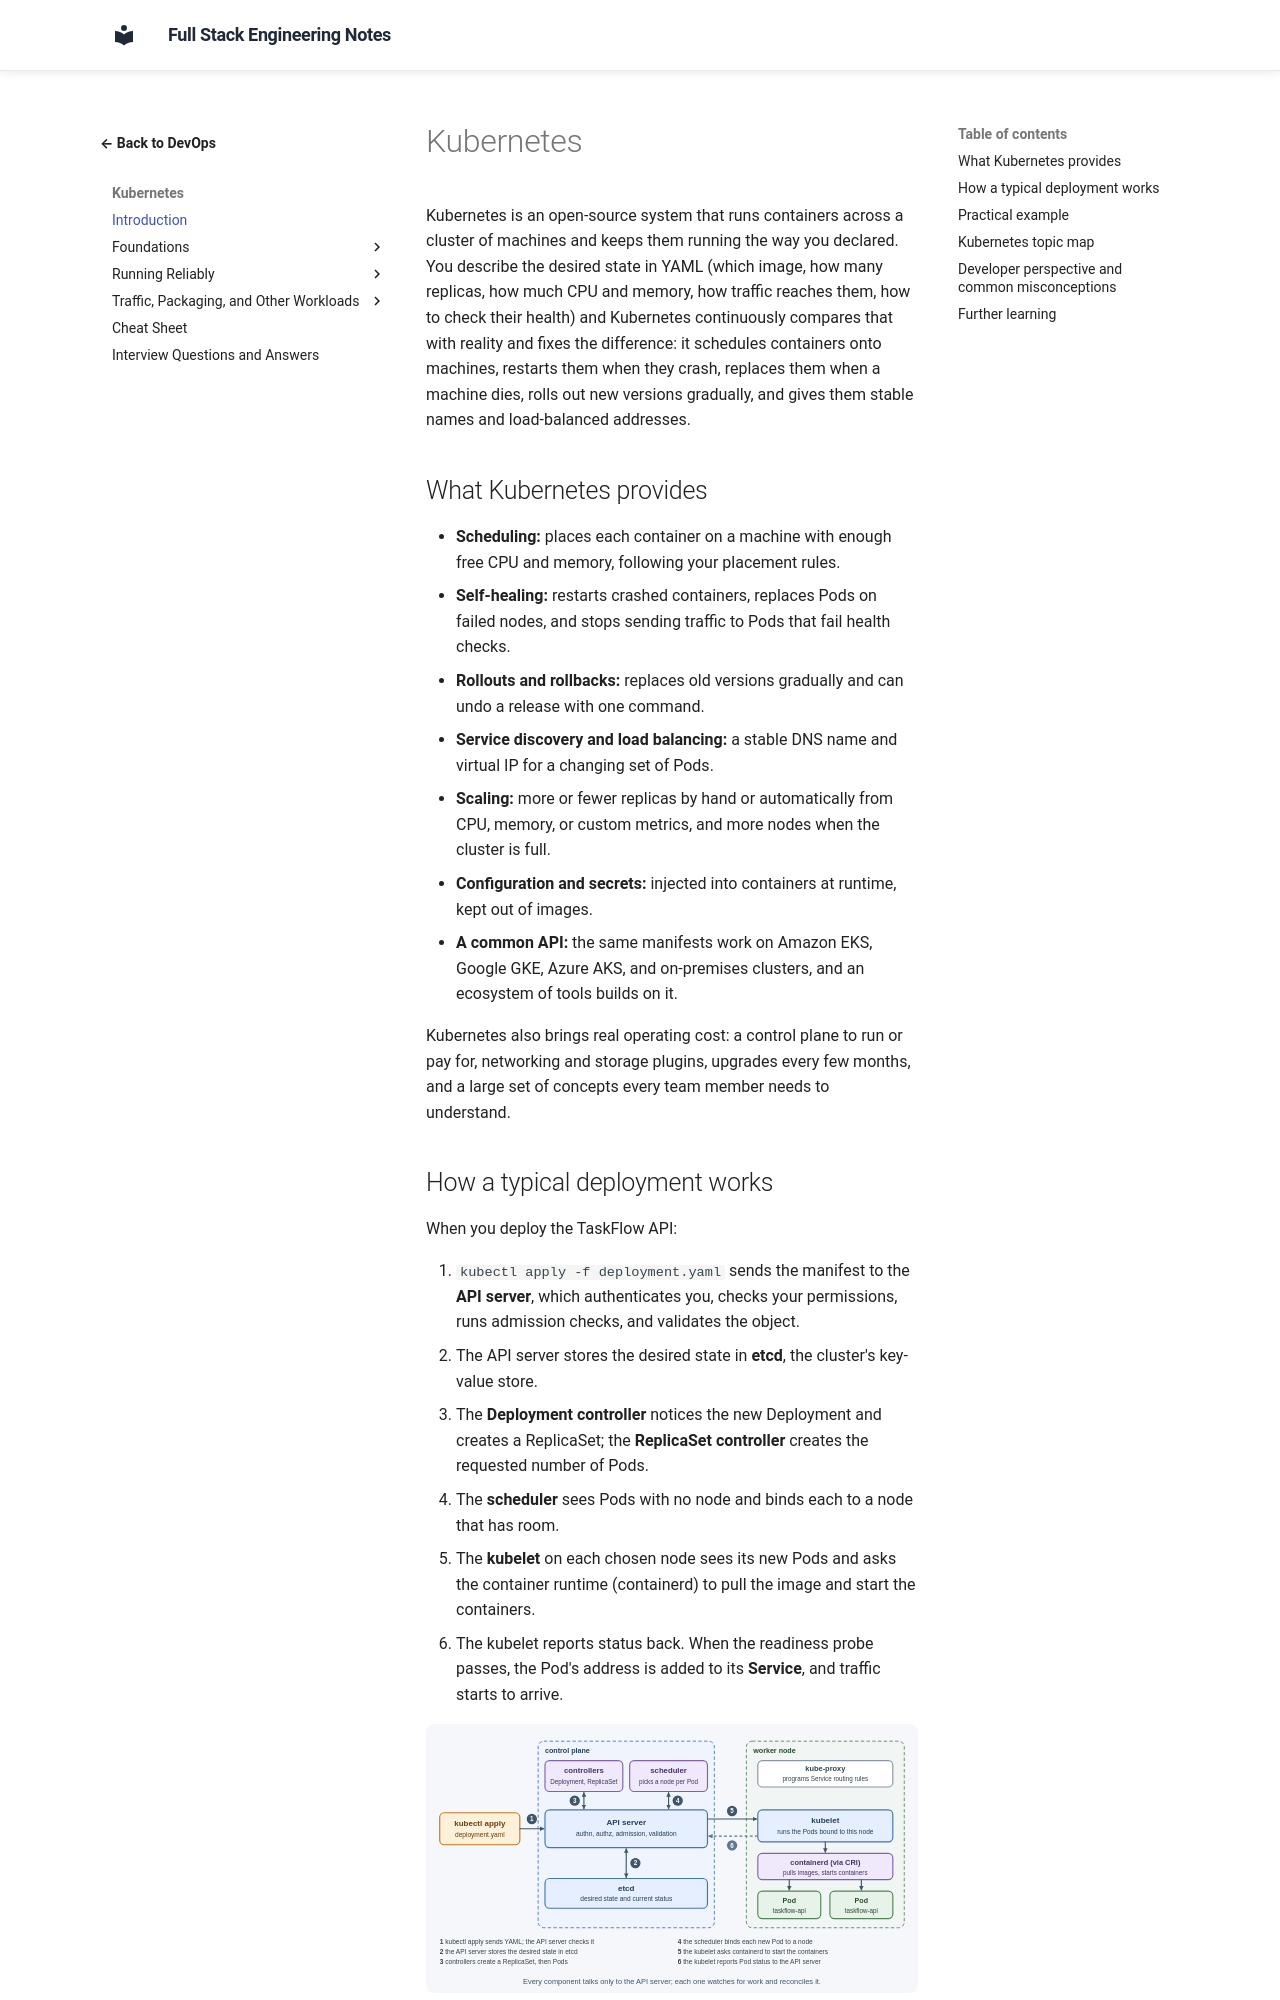

repository: murthy-satti/fullstack-notes · page: 08-devops-and-deployment/kubernetes/index.html · generator: mkdocs

# Kubernetes

Kubernetes is an open-source system that runs containers across a
cluster of machines and keeps them running the way you declared. You
describe the desired state in YAML (which image, how many replicas, how
much CPU and memory, how traffic reaches them, how to check their health)
and Kubernetes continuously compares that with reality and fixes the
difference: it schedules containers onto machines, restarts them when
they crash, replaces them when a machine dies, rolls out new versions
gradually, and gives them stable names and load-balanced addresses.

## What Kubernetes provides

- **Scheduling:** places each container on a machine with enough free CPU
  and memory, following your placement rules.
- **Self-healing:** restarts crashed containers, replaces Pods on failed
  nodes, and stops sending traffic to Pods that fail health checks.
- **Rollouts and rollbacks:** replaces old versions gradually and can
  undo a release with one command.
- **Service discovery and load balancing:** a stable DNS name and virtual
  IP for a changing set of Pods.
- **Scaling:** more or fewer replicas by hand or automatically from CPU,
  memory, or custom metrics, and more nodes when the cluster is full.
- **Configuration and secrets:** injected into containers at runtime, kept
  out of images.
- **A common API:** the same manifests work on Amazon EKS, Google GKE,
  Azure AKS, and on-premises clusters, and an ecosystem of tools builds on
  it.

Kubernetes also brings real operating cost: a control plane to run or
pay for, networking and storage plugins, upgrades every few months, and a
large set of concepts every team member needs to understand.
